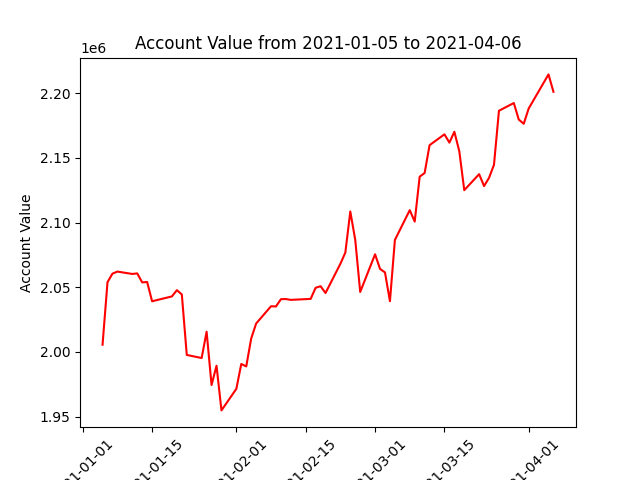

Values plotted in this chart, from the file beside it:
datadate, account_value
20210105, 2005582
20210106, 2053927
20210107, 2060517
20210108, 2062123
20210111, 2060287
20210112, 2060712
20210113, 2053779
20210114, 2054084
20210115, 2039175
20210119, 2042941
20210120, 2047770
20210121, 2044462
20210122, 1997709
20210125, 1995333
20210126, 2015677
20210127, 1974468
20210128, 1989391
20210129, 1954858
20210201, 1971501
20210202, 1990755
20210203, 1988819
20210204, 2010430
20210205, 2022008
20210208, 2035329
20210209, 2035179
20210210, 2040798
20210211, 2040904
20210212, 2040261
20210216, 2041022
20210217, 2049580
20210218, 2050810
20210219, 2045570
20210222, 2068149
20210223, 2076796
20210224, 2108547
20210225, 2086600
20210226, 2046353
20210301, 2075497
20210302, 2064187
20210303, 2061497
20210304, 2039247
20210305, 2086556
20210308, 2109589
20210309, 2100758
20210310, 2135463
20210311, 2138277
20210312, 2159801
20210315, 2168169
20210316, 2161766
20210317, 2170165
20210318, 2155084
20210319, 2125022
20210322, 2137398
20210323, 2128189
20210324, 2134557
20210325, 2144687
20210326, 2186402
20210329, 2192366
20210330, 2179603
20210331, 2176316
... 3 more rows
